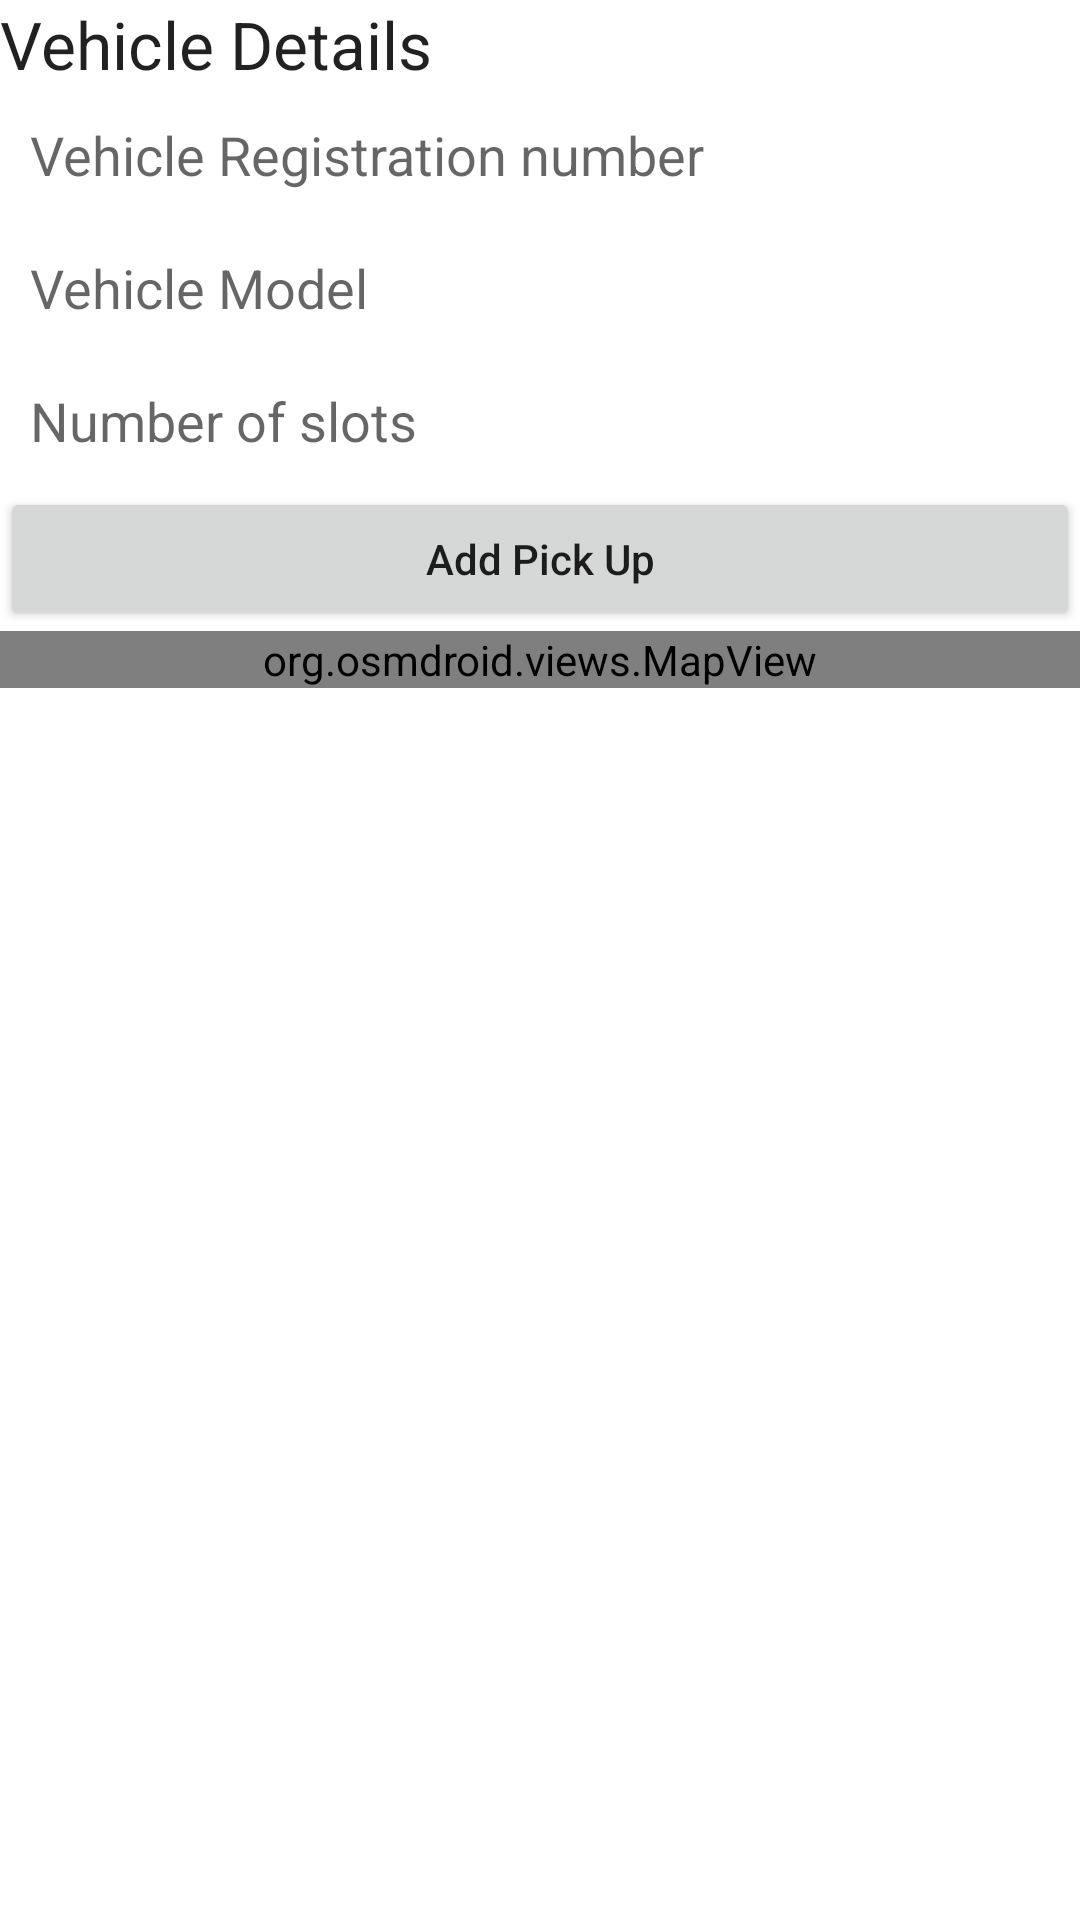

Produce the Android XML layout that renders to this screen, including the resource entries it uses.
<!-- AndroidManifest.xml: application theme Theme.ShareRide -->
<!-- res/layout/activity_create_route.xml -->
<?xml version="1.0" encoding="utf-8"?>
<RelativeLayout xmlns:android="http://schemas.android.com/apk/res/android"
    xmlns:app="http://schemas.android.com/apk/res-auto"
    xmlns:tools="http://schemas.android.com/tools"
    android:layout_width="match_parent"
    android:layout_height="match_parent"
    tools:context=".drivers.CreateRoute">

    <LinearLayout
        android:orientation="vertical"
        android:layout_width="match_parent"
        android:layout_height="match_parent">

        <LinearLayout
            android:orientation="vertical"
            android:layout_width="match_parent"
            android:layout_height="wrap_content">

            <TextView
                android:textAppearance="@style/TextAppearance.AppCompat.Large"
                android:text="Vehicle Details"
                android:layout_width="match_parent"
                android:layout_height="wrap_content"/>

            <EditText
                android:background="@drawable/edittext"
                android:hint="Vehicle Registration number"
                android:layout_width="match_parent"
                android:layout_height="wrap_content"/>

            <EditText
                android:background="@drawable/edittext"
                android:hint="Vehicle Model"
                android:layout_width="match_parent"
                android:layout_height="wrap_content"/>

            <EditText
                android:background="@drawable/edittext"
                android:hint="Number of slots"
                android:layout_width="match_parent"
                android:layout_height="wrap_content"/>

        </LinearLayout>

        <LinearLayout
            android:orientation="vertical"
            android:layout_width="match_parent"
            android:layout_height="wrap_content">

            <CalendarView
                android:visibility="gone"
                android:layout_width="match_parent"
                android:layout_height="wrap_content"/>

            <TimePicker
                android:visibility="gone"
                android:layout_width="wrap_content"
                android:layout_height="wrap_content"/>

        </LinearLayout>

        <LinearLayout
            android:orientation="vertical"
            android:layout_width="match_parent"
            android:layout_height="wrap_content">

            <Button
                android:textAllCaps="false"
                android:text="Add Pick Up"
                android:layout_width="match_parent"
                android:layout_height="wrap_content"/>

            <org.osmdroid.views.MapView
                android:id="@+id/map"
                android:layout_width="match_parent"
                android:layout_height="match_parent" />


        </LinearLayout>

    </LinearLayout>

</RelativeLayout>
<!-- resources referenced by this layout -->
<resources>
  <!-- drawable edittext (drawable) -->
  <?xml version="1.0" encoding="UTF-8"?>
  <shape xmlns:android="http://schemas.android.com/apk/res/android"
      android:shape="rectangle">
  
      <corners android:radius="8dp" />
  
      <padding
          android:bottom="10dp"
          android:top="10dp"
          android:right="10dp"
          android:left="10dp"
          />
  
      <stroke
          android:color="@color/white"
          android:width="0.5dp" />
  
  </shape>
  <style name="Theme.ShareRide" parent="Theme.MaterialComponents.DayNight.DarkActionBar">
          
          <item name="colorPrimary">@color/primary</item>
          <item name="colorPrimaryVariant">@color/primaryDark</item>
          <item name="colorOnPrimary">@color/white</item>
          
          <item name="colorSecondary">@color/primary</item>
          <item name="colorSecondaryVariant">@color/primaryDark</item>
          <item name="colorOnSecondary">@color/black</item>
          
          <item name="android:statusBarColor" tools:targetApi="l">?attr/colorPrimaryVariant</item>
          
      </style>
  <color name="white">#FFFFFFFF</color>
  <color name="primary">#D5A73D</color>
  <color name="primaryDark">#986C06</color>
  <color name="black">#39383C</color>
</resources>
